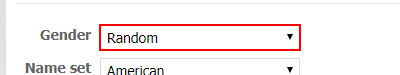
Task: Create a robust automation that will fill out a form with no uniform UI, and then email the form contents to yourself
Workflow: Main

Step 1: select "Random" in the drop-down 'gen'

Step 2: select "Japanese (Anglicized)" in the drop-down (no picture)

Step 3: select "United States" in the drop-down (no picture)

Step 4: click on the text box 'genbtn' (no picture)

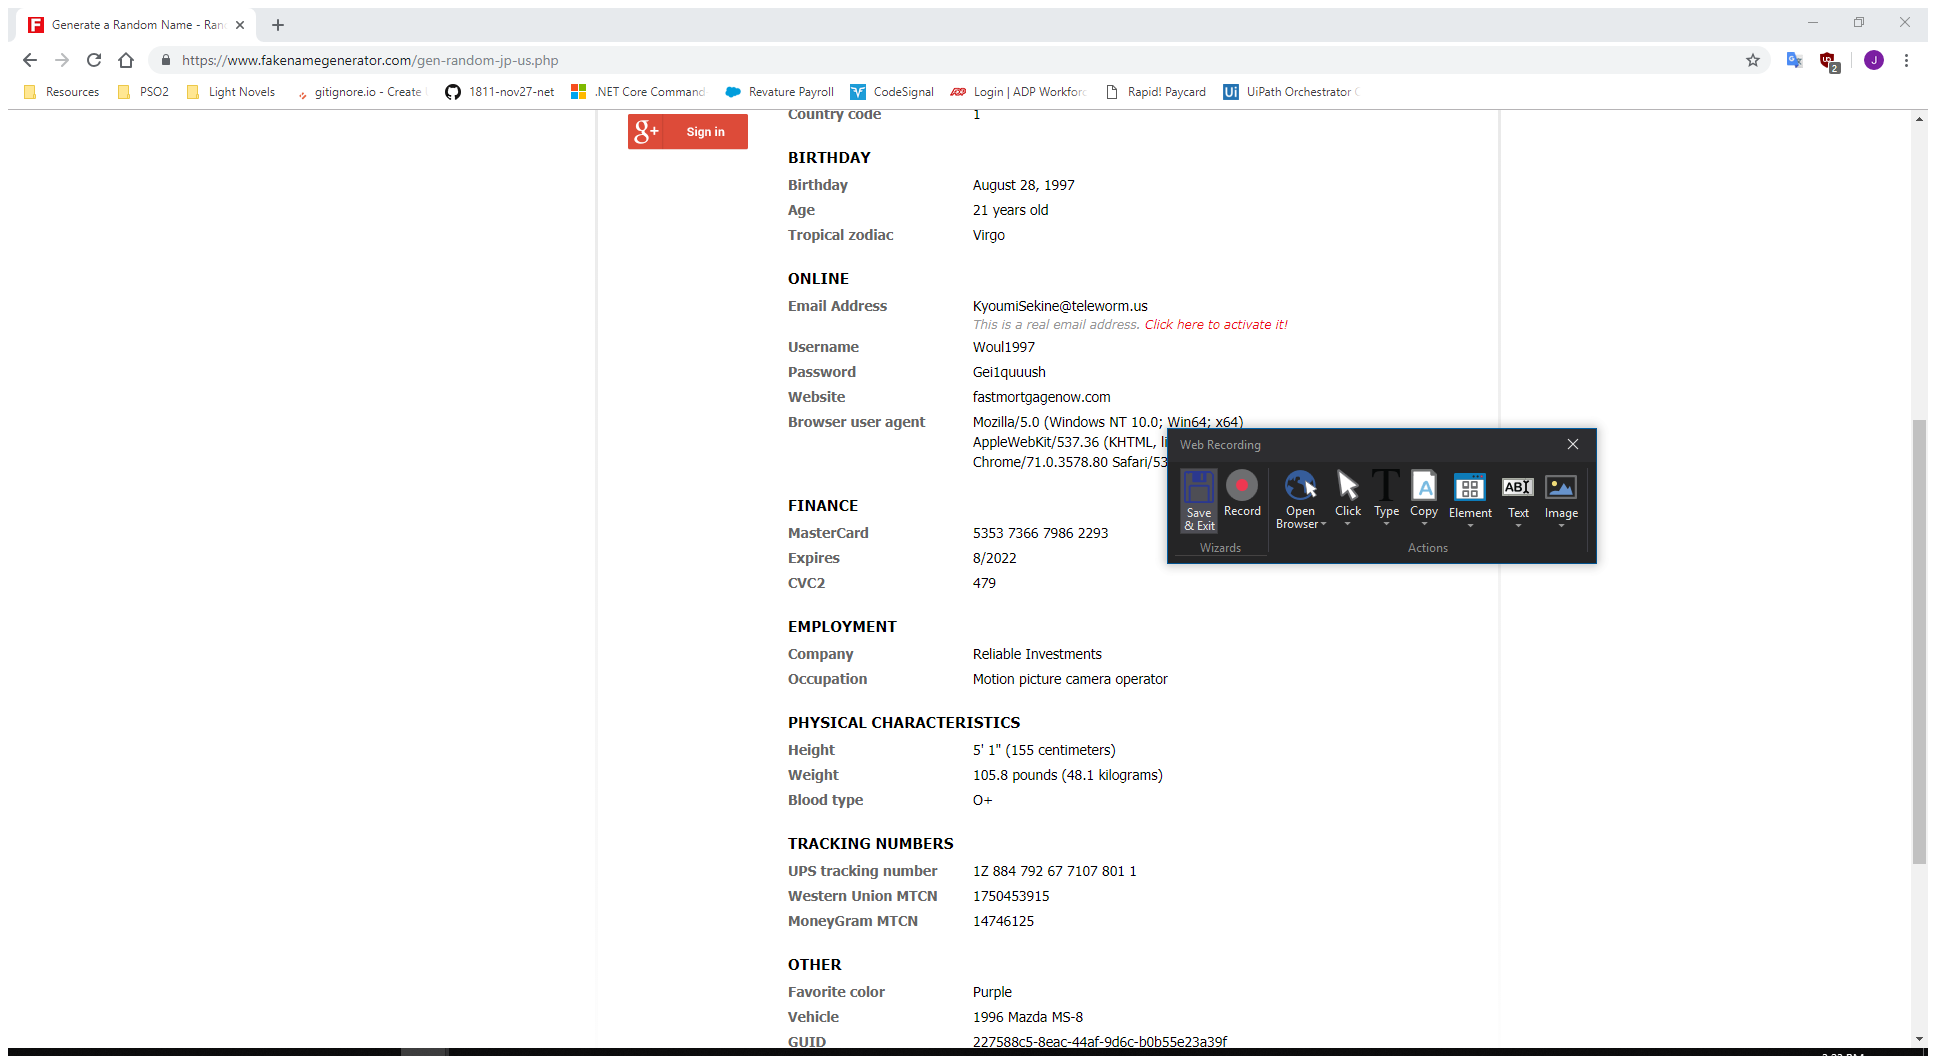
Step 5: Attach Browser 'Generatea Page' in window 'Generate a Random Name - Random, *' (chrome.exe)

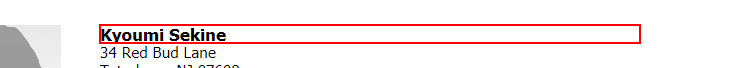
Step 6: get-text from the heading

Step 7: get-text from the element (no picture)

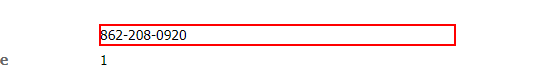
Step 8: get-text from the dd

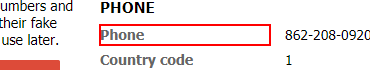
Step 9: Anchor Find Element 'DT' on the dt

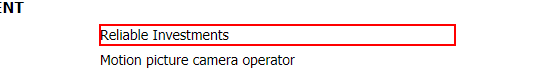
Step 10: get-text from the dd

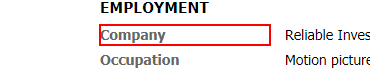
Step 11: Anchor Find Element 'DT' on the dt

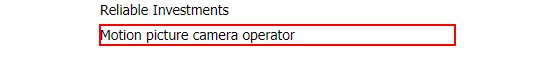
Step 12: get-text from the dd

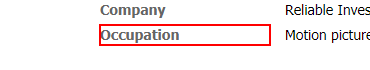
Step 13: Anchor Find Element 'DT' on the dt

Step 14: type [splitName(0)] into the text box (no picture)

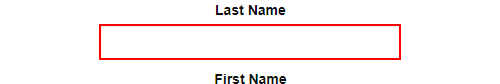
Step 15: type [splitName(1)] into the text box

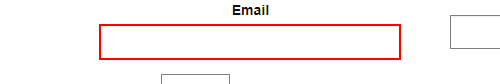
Step 16: type [myEmail] into the text box

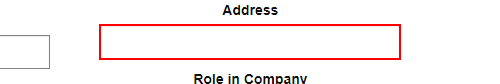
Step 17: type [formatAddress] into the text box

Step 18: type [phone.ToString] into the text box (no picture)

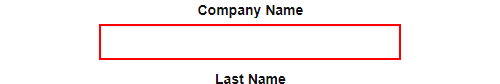
Step 19: type [company.ToString] into the text box

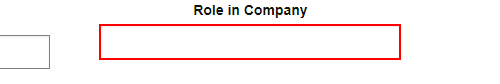
Step 20: type [occupation.ToString] into the text box